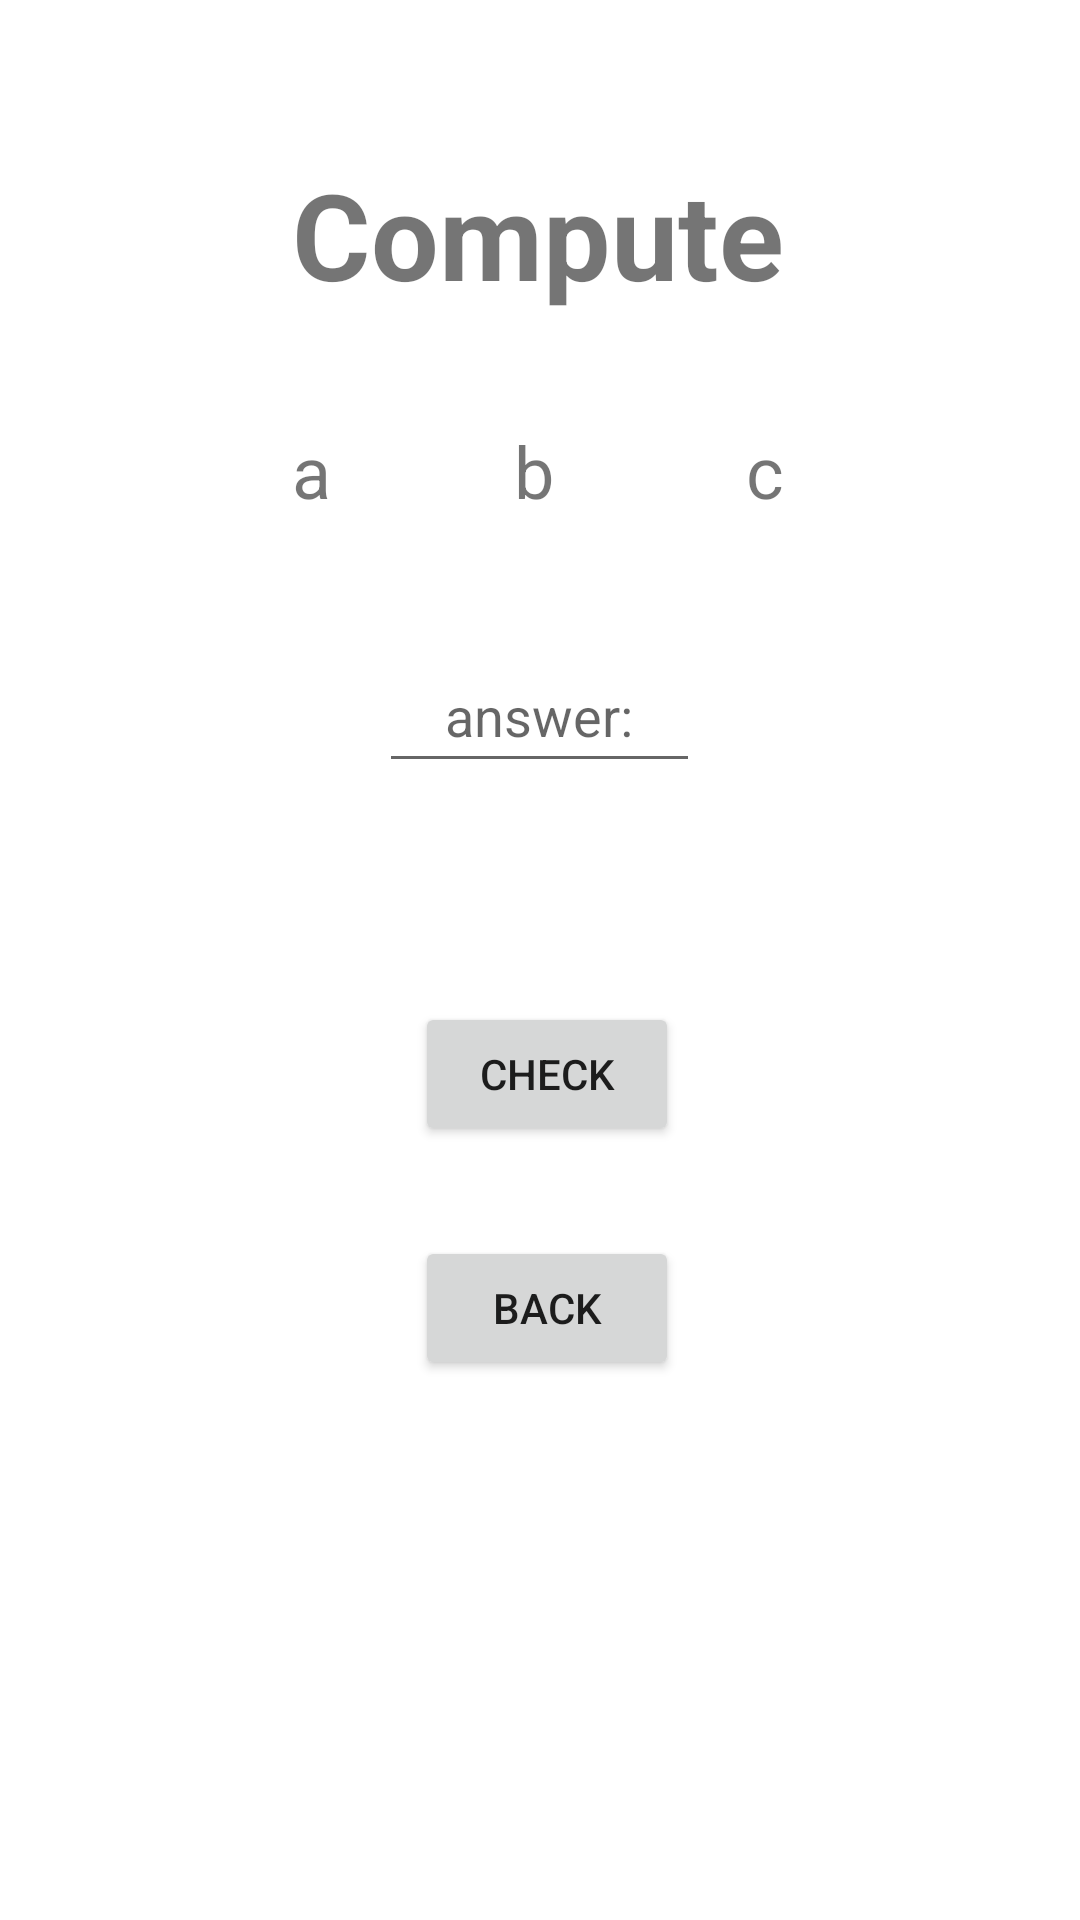

Produce the Android XML layout that renders to this screen, including the resource entries it uses.
<!-- AndroidManifest.xml: application theme Theme.TwoProjectFromKotlin -->
<!-- res/layout/activity_hard.xml -->
<?xml version="1.0" encoding="utf-8"?>
<androidx.constraintlayout.widget.ConstraintLayout xmlns:android="http://schemas.android.com/apk/res/android"
    xmlns:app="http://schemas.android.com/apk/res-auto"
    xmlns:tools="http://schemas.android.com/tools"
    android:layout_width="match_parent"
    android:layout_height="match_parent">

    <EditText
        android:id="@+id/answer2"
        android:layout_width="107dp"
        android:layout_height="48dp"
        android:layout_marginBottom="24dp"
        android:ems="10"
        android:gravity="center"
        android:hint="@string/answer"
        android:inputType="number"
        android:visibility="visible"
        app:layout_constraintBottom_toTopOf="@+id/tvMessage"
        app:layout_constraintEnd_toEndOf="@+id/tvGame2"
        app:layout_constraintHorizontal_bias="0.508"
        app:layout_constraintStart_toStartOf="@+id/tvGame2" />

    <Button
        android:id="@+id/butCheck"
        android:layout_width="wrap_content"
        android:layout_height="wrap_content"
        android:layout_marginBottom="30dp"
        android:onClick="onClickCheck"
        android:text="@string/check"
        app:layout_constraintBottom_toTopOf="@+id/butBack2"
        app:layout_constraintEnd_toEndOf="@+id/answer2"
        app:layout_constraintHorizontal_bias="0.631"
        app:layout_constraintStart_toStartOf="@+id/answer2" />

    <Button
        android:id="@+id/butBack2"
        android:layout_width="wrap_content"
        android:layout_height="wrap_content"
        android:layout_marginBottom="180dp"
        android:onClick="onClickBack"
        android:text="@string/back"
        app:layout_constraintBottom_toBottomOf="parent"
        app:layout_constraintEnd_toEndOf="@+id/butCheck"
        app:layout_constraintHorizontal_bias="0.0"
        app:layout_constraintStart_toStartOf="@+id/butCheck" />

    <TextView
        android:id="@+id/tvGame2"
        android:layout_width="wrap_content"
        android:layout_height="wrap_content"
        android:text="@string/compute"
        android:textSize="40sp"
        android:textStyle="normal|bold"
        app:layout_constraintBottom_toTopOf="@+id/tvSign2"
        app:layout_constraintEnd_toEndOf="parent"
        app:layout_constraintHorizontal_bias="0.497"
        app:layout_constraintStart_toStartOf="parent"
        app:layout_constraintTop_toTopOf="parent"
        app:layout_constraintVertical_bias="0.589" />

    <TextView
        android:id="@+id/tvMessage"
        android:layout_width="wrap_content"
        android:layout_height="wrap_content"
        android:layout_marginBottom="30dp"
        app:layout_constraintBottom_toTopOf="@+id/butCheck"
        app:layout_constraintEnd_toEndOf="@+id/answer2"
        app:layout_constraintHorizontal_bias="0.476"
        app:layout_constraintStart_toStartOf="@+id/answer2" />

    <TextView
        android:id="@+id/tvText21"
        android:layout_width="wrap_content"
        android:layout_height="wrap_content"
        android:text="c"
        android:textSize="24sp"
        android:visibility="visible"
        app:layout_constraintBottom_toBottomOf="@+id/tvSign2"
        app:layout_constraintEnd_toEndOf="@+id/tvGame2"
        app:layout_constraintTop_toTopOf="@+id/tvSign2" />

    <TextView
        android:id="@+id/tvSign2"
        android:layout_width="wrap_content"
        android:layout_height="wrap_content"
        android:layout_marginBottom="40dp"
        android:text="b"
        android:textSize="24sp"
        android:visibility="visible"
        app:layout_constraintBottom_toTopOf="@+id/answer2"
        app:layout_constraintEnd_toStartOf="@+id/tvText21"
        app:layout_constraintHorizontal_bias="0.487"
        app:layout_constraintStart_toEndOf="@+id/tvText20" />

    <TextView
        android:id="@+id/tvText20"
        android:layout_width="wrap_content"
        android:layout_height="wrap_content"
        android:text="a"
        android:textSize="24sp"
        android:visibility="visible"
        app:layout_constraintBottom_toBottomOf="@+id/tvSign2"
        app:layout_constraintStart_toStartOf="@+id/tvGame2"
        app:layout_constraintTop_toTopOf="@+id/tvSign2" />
</androidx.constraintlayout.widget.ConstraintLayout>
<!-- resources referenced by this layout -->
<resources>
  <string name="answer">answer:</string>
  <string name="back" translatable="false">Back</string>
  <string name="check">Check</string>
  <string name="compute">Compute</string>
  <style name="Theme.TwoProjectFromKotlin" parent="Theme.MaterialComponents.DayNight.DarkActionBar">
          
          <item name="colorPrimary">@color/green</item>
          <item name="colorPrimaryVariant">@color/green_dark</item>
          <item name="colorOnPrimary">@color/white</item>
          
          <item name="colorSecondary">@color/blue</item>
          <item name="colorSecondaryVariant">@color/blue_dark</item>
          <item name="colorOnSecondary">@color/black</item>
          
          <item name="android:statusBarColor" tools:targetApi="l">?attr/colorPrimaryVariant</item>
          
      </style>
  <!-- not gathered from this repository: default colours our renderer supplied (Android Studio template values) -->
  <color name="black">#FF000000</color>
  <color name="white">#FFFFFFFF</color>
</resources>
